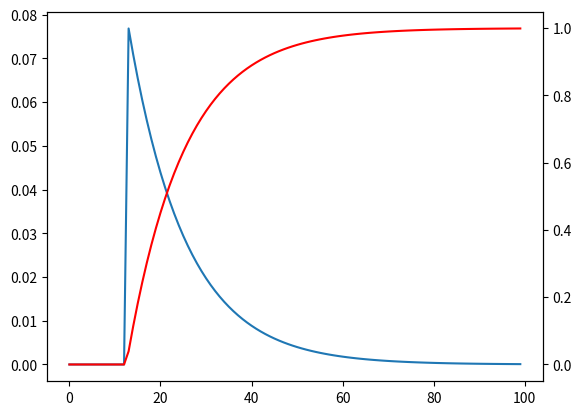

Python code for this plot:
"""
[redacted]
on: 10/07/23
"""
import numpy as np
import pandas as pd


def exponential_piston_flow(t, tm, f):
    """
    produce an exponential piston flow model pdf

    :param t: time steps to calculate pdf for (yrs)
    :param tm: mean residence time (yrs)
    :param f: fraction of the total source that is in the fast flow component  (x * / x). f=0.5 when EPM ratio = 1:1 (The EPM ratio is the ratio of the length of area at the water table not receiving recharge (x*) to the length of area receiving recharge (x), or the ratio of the piston-flow and exponential model)
    :return:
    """
    t = np.atleast_1d(t).astype(float)
    out = np.zeros_like(t)
    idx = t >= tm * (1 - f)
    out[idx] = (f * tm) ** -1. * np.e ** (-(t[idx] / f / tm) + (1 / f) - 1)
    return out


def binary_exp_piston_flow(t, mrt_p1, mrt_p2, frac_p1, f_p1, f_p2):
    """
    produce a binary exponential piston flow model pdf

    :param t: time steps to calculate pdf for (yrs)
    :param mrt_p1: mean residence time of the first piston flow component (yrs)
    :param mrt_p2: mean residence time of the second piston flow component (yrs)
    :param frac_p1: fraction of the total source that is in the first piston flow component
    :param f_p1: fraction of the first piston flow component that is in the fast flow component  (x * / x). f=0.5 when EPM ratio = 1:1 (The EPM ratio is the ratio of the length of area at the water table not receiving recharge (x*) to the length of area receiving recharge (x), or the ratio of the piston-flow and exponential model)
    :param f_p2: fraction of the second piston flow component that is in the fast flow component  (x * / x). f=0.5 when EPM ratio = 1:1 (The EPM ratio is the ratio of the length of area at the water table not receiving recharge (x*) to the length of area receiving recharge (x), or the ratio of the piston-flow and exponential model)
    :return: pdf of the binary exponential piston flow model
    """
    frac_p2 = 1 - frac_p1
    out = (frac_p1 * exponential_piston_flow(t, mrt_p1, f_p1)
           + frac_p2 * exponential_piston_flow(t, mrt_p2, f_p2))
    return out


def exponential_piston_flow_cdf(t, tm, f):
    """
    produce a cdf for an exponential piston flow model

    :param t: time steps to calculate cdf for (yrs)
    :param tm: mean residence time (yrs)
    :param f: fraction of the total source that is in the fast flow component
    :return:
    """
    t = np.atleast_1d(t).astype(float)
    tm = float(tm)
    f = float(f)
    out = np.zeros_like(t)
    idx = t >= tm * (1 - f)
    out[idx] = 1 - np.e ** (-(t[idx] / f / tm) + (1 / f) - 1)
    return out


def binary_exp_piston_flow_cdf(t, mrt_p1, mrt_p2, frac_p1, f_p1, f_p2):
    """
    produce a cdf for a binary exponential piston flow model

    :param t: time steps to calculate cdf for (yrs)
    :param mrt_p1: mean residence time of the first piston flow model (yrs)
    :param mrt_p2: mean residence time of the second piston flow model (yrs)
    :param frac_p1: fraction of the total source that is in the first piston flow model
    :param f_p1: fraction of the first piston flow model that is in the fast flow component (x * / x). f=0.5 when EPM ratio = 1:1 (The EPM ratio is the ratio of the length of area at the water table not receiving recharge (x*) to the length of area receiving recharge (x), or the ratio of the piston-flow and exponential model)
    :param f_p2: fraction of the second piston flow model that is in the fast flow component (x * / x). f=0.5 when EPM ratio = 1:1 (The EPM ratio is the ratio of the length of area at the water table not receiving recharge (x*) to the length of area receiving recharge (x), or the ratio of the piston-flow and exponential model)
    :return: cdf of the binary exponential piston flow model
    """
    frac_p1 = float(frac_p1)
    frac_p2 = 1 - frac_p1
    out = (frac_p1 * exponential_piston_flow_cdf(t, mrt_p1, f_p1)
           + frac_p2 * exponential_piston_flow_cdf(t, mrt_p2, f_p2))
    return out

def check_age_inputs(mrt, mrt_p1, mrt_p2, frac_p1, precision, f_p1, f_p2):
    """
    convenience function to check BEPM age inputs

    :param mrt: mean residence time of the source (yrs) either mrt or mrt_p2 can be None
    :param mrt_p1: mean residence time of the first piston flow component (yrs)
    :param mrt_p2: mean residence time of the second piston flow component (yrs)
    :param frac_p1: fraction of the total source that is in the first piston flow component
    :param precision: precision of the age distribution (decimal places)
    :param f_p1: fraction of the first piston flow component that is in the fast flow component (x * / x). f=0.5 when EPM ratio = 1:1 (The EPM ratio is the ratio of the length of area at the water table not receiving recharge (x*) to the length of area receiving recharge (x), or the ratio of the piston-flow and exponential model)
    :param f_p2: fraction of the second piston flow component that is in the fast flow component (x * / x). f=0.5 when EPM ratio = 1:1 (The EPM ratio is the ratio of the length of area at the water table not receiving recharge (x*) to the length of area receiving recharge (x), or the ratio of the piston-flow and exponential model)
    :return:
    """
    if frac_p1 == 1:
        mrt_p2 = np.nan
        if mrt is None and mrt_p1 is not None:
            mrt = mrt_p1
        elif mrt is not None and mrt_p1 is None:
            mrt_p1 = mrt
        elif mrt is None and mrt_p1 is None:
            raise ValueError('one of mrt or mrt_p1 must be passed')
        else:
            assert mrt == mrt_p1, 'if frac_p1 == 1 then mrt must equal mrt_p1'
    else:
        assert mrt_p1 is not None
        if mrt is None and mrt_p2 is None:
            raise ValueError('one of mrt or mrt_p2 must be passed')
        elif mrt is not None and mrt_p2 is None:
            mrt_p2 = (mrt - (mrt_p1 * frac_p1)) / (1 - frac_p1)
        elif mrt is None and mrt_p2 is not None:
            mrt = (mrt_p1 * frac_p1) + (mrt_p2 * (1 - frac_p1))
        else:
            mrt_test = (mrt_p1 * frac_p1) + (mrt_p2 * (1 - frac_p1))
            assert np.isclose(mrt, mrt_test), 'both mrt and mrt_p2 are passed and they are not consistent with each other'

    assert isinstance(precision, int), 'precision must be an integer'
    assert pd.api.types.is_number(mrt_p1), 'mrt_p1 must be a number'
    assert pd.api.types.is_number(frac_p1), 'frac_p1 must be a number'
    assert pd.api.types.is_number(f_p1), 'f_p1 must be a number'
    assert pd.api.types.is_number(f_p2), 'f_p2 must be a number, set a dummy value if using only one piston'
    assert pd.api.types.is_number(mrt) or mrt is None, 'mrt must be a number'
    assert pd.api.types.is_number(mrt_p2) or mrt_p2 is None, 'mrt_p2 must be a number'
    if any([mrtv < 0 for mrtv in [mrt_p1, mrt_p2, mrt]]):
        raise ValueError(f'all mean residence times must be positive. Got:{mrt=}, {mrt_p1=}, {mrt_p2=}')
    return mrt, mrt_p2


def make_age_dist(mrt, mrt_p1, mrt_p2, frac_p1, precision, f_p1, f_p2, start=np.nan):
    """
    make an age distribution for the binary exponential piston flow model

    :param mrt: mean residence time of the source (yrs) either mrt or mrt_p2 can be None
    :param mrt_p1: mean residence time of the first piston flow component (yrs)
    :param mrt_p2: mean residence time of the second piston flow component (yrs)
    :param frac_p1: fraction of the total source that is in the first piston flow component
    :param precision: precision of the age distribution (decimal places)
    :param f_p1: fraction of the first piston flow component that is in the fast flow component (x * / x). f=0.5 when EPM ratio = 1:1 (The EPM ratio is the ratio of the length of area at the water table not receiving recharge (x*) to the length of area receiving recharge (x), or the ratio of the piston-flow and exponential model)
    :param f_p2: fraction of the second piston flow component that is in the fast flow component (x * / x). f=0.5 when EPM ratio = 1:1 (The EPM ratio is the ratio of the length of area at the water table not receiving recharge (x*) to the length of area receiving recharge (x), or the ratio of the piston-flow and exponential model)
    :param start: start age for the age distribution (yrs) default is np.nan which will use the maximum of the mrt_p1*5 and mrt_p2*5
    :return: a tuple

             * age_step: the step size of the age distribution (yrs)
             * ages: the ages of the age distribution (yrs)
             * age_fractions: the fractions of the age distribution (decimal)

    """
    check_age_inputs(mrt, mrt_p1, mrt_p2, frac_p1, precision, f_p1, f_p2)
    age_step = round(10 ** -precision, precision)
    ages = np.arange(0, np.nanmax([mrt_p1*5, mrt_p2*5, start]), age_step).round(precision)
    age_cdf = binary_exp_piston_flow_cdf(ages, mrt_p1, mrt_p2, frac_p1, f_p1, f_p2)
    age_fractions = np.diff(age_cdf, prepend=0)
    age_fractions = age_fractions / age_fractions.sum()
    return age_step, ages, age_fractions


if __name__ == '__main__':

    # remake tracerLPM example
    import matplotlib.pyplot as plt

    t = np.arange(0, 100., 1)
    tm = 25.
    f = 0.5
    fig, ax = plt.subplots()
    ax.plot(t, exponential_piston_flow(t, tm, f))
    ax2 = ax.twinx()
    ax2.plot(t, exponential_piston_flow_cdf(t, tm, f), color='red')
    plt.show()